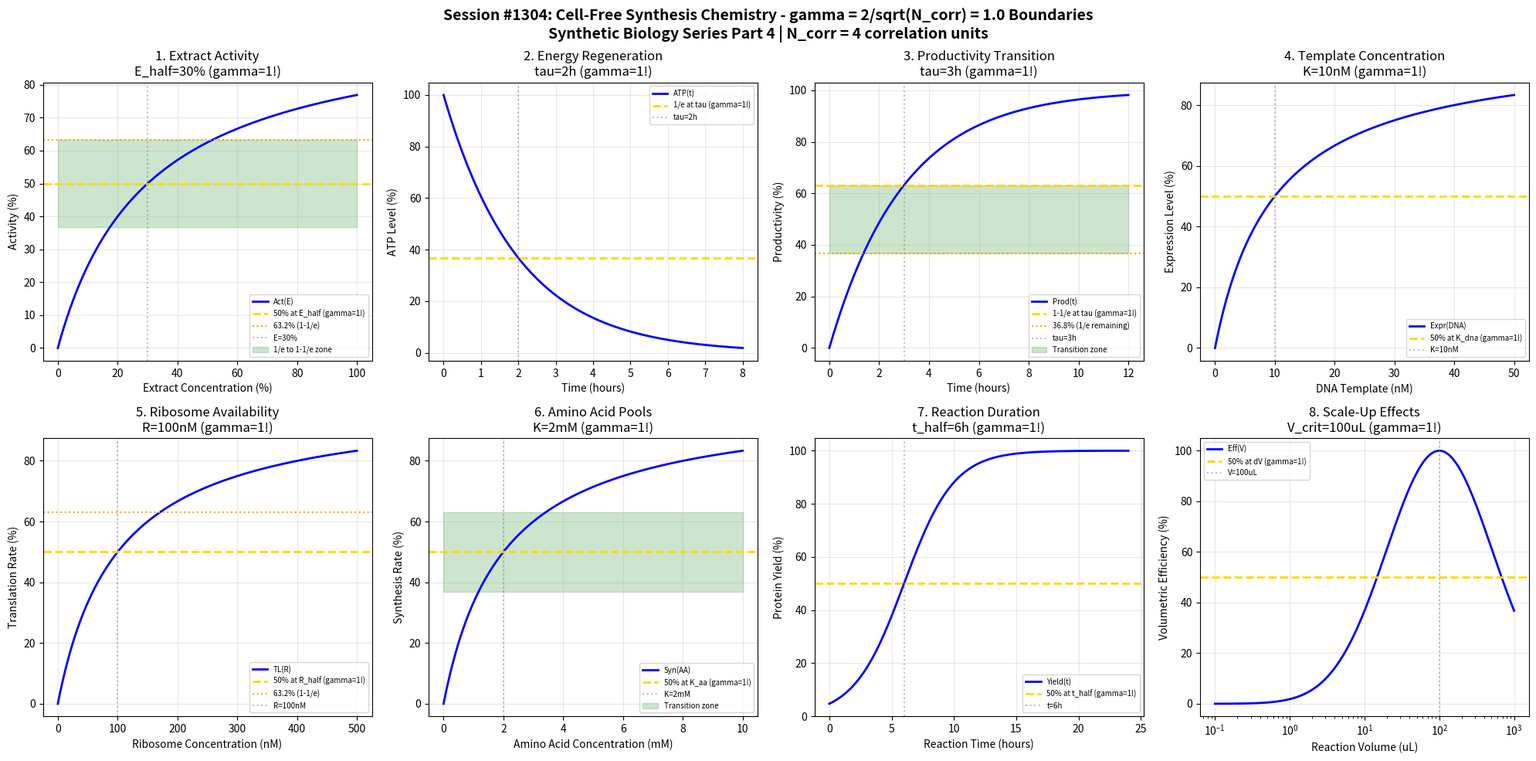

Reproduce this figure in Python. (Note: this script raises an exception after producing the figure.)
#!/usr/bin/env python3
"""
Chemistry Session #1304: Cell-Free Synthesis Chemistry Coherence Analysis
Finding #1167: gamma = 2/sqrt(N_corr) boundaries in TX-TL systems

Tests gamma = 1.0 (N_corr=4) in: extract activity, energy regeneration,
productivity transitions, template concentration, ribosome availability,
amino acid pools, reaction duration, scale-up effects.

Synthetic Biology & Bioengineering Chemistry Series - Part 4
"""

import numpy as np
import matplotlib.pyplot as plt
from datetime import datetime

print("=" * 70)
print("CHEMISTRY SESSION #1304: CELL-FREE SYNTHESIS CHEMISTRY")
print("Finding #1167 | 1167th phenomenon type")
print("Synthetic Biology & Bioengineering Chemistry Series - Part 4")
print("=" * 70)
print(f"\ngamma = 2/sqrt(N_corr) with N_corr = 4 => gamma = {2/np.sqrt(4):.1f}")

fig, axes = plt.subplots(2, 4, figsize=(20, 10))
fig.suptitle('Session #1304: Cell-Free Synthesis Chemistry - gamma = 2/sqrt(N_corr) = 1.0 Boundaries\n'
             'Synthetic Biology Series Part 4 | N_corr = 4 correlation units',
             fontsize=14, fontweight='bold')

results = []
N_corr = 4
gamma = 2 / np.sqrt(N_corr)  # = 1.0

# 1. Extract Activity (Lysate Dilution)
ax = axes[0, 0]
extract_percent = np.linspace(0, 100, 500)  # % extract in reaction
E_half = 30  # half-maximal activity
activity = 100 * extract_percent / (E_half + extract_percent)
ax.plot(extract_percent, activity, 'b-', linewidth=2, label='Act(E)')
ax.axhline(y=50, color='gold', linestyle='--', linewidth=2, label='50% at E_half (gamma=1!)')
ax.axhline(y=63.2, color='orange', linestyle=':', linewidth=1.5, label='63.2% (1-1/e)')
ax.axvline(x=E_half, color='gray', linestyle=':', alpha=0.5, label=f'E={E_half}%')
ax.fill_between(extract_percent, 36.8, 63.2, alpha=0.2, color='green', label='1/e to 1-1/e zone')
ax.set_xlabel('Extract Concentration (%)')
ax.set_ylabel('Activity (%)')
ax.set_title(f'1. Extract Activity\nE_half={E_half}% (gamma=1!)')
ax.legend(fontsize=7)
ax.grid(True, alpha=0.3)
results.append(('Extract', gamma, f'E={E_half}%'))
print(f"\n1. EXTRACT: 50% at E = {E_half}% -> gamma = {gamma:.1f}")

# 2. Energy Regeneration (ATP Pool)
ax = axes[0, 1]
time_rxn = np.linspace(0, 8, 500)  # hours
tau_atp = 2  # hours ATP depletion time
atp_level = 100 * np.exp(-time_rxn / tau_atp)
ax.plot(time_rxn, atp_level, 'b-', linewidth=2, label='ATP(t)')
ax.axhline(y=36.8, color='gold', linestyle='--', linewidth=2, label='1/e at tau (gamma=1!)')
ax.axvline(x=tau_atp, color='gray', linestyle=':', alpha=0.5, label=f'tau={tau_atp}h')
ax.set_xlabel('Time (hours)')
ax.set_ylabel('ATP Level (%)')
ax.set_title(f'2. Energy Regeneration\ntau={tau_atp}h (gamma=1!)')
ax.legend(fontsize=7)
ax.grid(True, alpha=0.3)
results.append(('ATP', gamma, f'tau={tau_atp}h'))
print(f"\n2. ATP: 1/e at tau = {tau_atp} h -> gamma = {gamma:.1f}")

# 3. Productivity Transition (Protein Accumulation)
ax = axes[0, 2]
time_prod = np.linspace(0, 12, 500)  # hours
tau_prod = 3  # hours characteristic time
productivity = 100 * (1 - np.exp(-time_prod / tau_prod))
ax.plot(time_prod, productivity, 'b-', linewidth=2, label='Prod(t)')
ax.axhline(y=63.2, color='gold', linestyle='--', linewidth=2, label='1-1/e at tau (gamma=1!)')
ax.axhline(y=36.8, color='orange', linestyle=':', linewidth=1.5, label='36.8% (1/e remaining)')
ax.axvline(x=tau_prod, color='gray', linestyle=':', alpha=0.5, label=f'tau={tau_prod}h')
ax.fill_between(time_prod, 36.8, 63.2, alpha=0.2, color='green', label='Transition zone')
ax.set_xlabel('Time (hours)')
ax.set_ylabel('Productivity (%)')
ax.set_title(f'3. Productivity Transition\ntau={tau_prod}h (gamma=1!)')
ax.legend(fontsize=7)
ax.grid(True, alpha=0.3)
results.append(('Productivity', gamma, f'tau={tau_prod}h'))
print(f"\n3. PRODUCTIVITY: 1-1/e at tau = {tau_prod} h -> gamma = {gamma:.1f}")

# 4. Template Concentration (DNA Titration)
ax = axes[0, 3]
dna_conc = np.linspace(0, 50, 500)  # nM DNA template
K_dna = 10  # nM half-saturation
expression = 100 * dna_conc / (K_dna + dna_conc)
ax.plot(dna_conc, expression, 'b-', linewidth=2, label='Expr(DNA)')
ax.axhline(y=50, color='gold', linestyle='--', linewidth=2, label='50% at K_dna (gamma=1!)')
ax.axvline(x=K_dna, color='gray', linestyle=':', alpha=0.5, label=f'K={K_dna}nM')
ax.set_xlabel('DNA Template (nM)')
ax.set_ylabel('Expression Level (%)')
ax.set_title(f'4. Template Concentration\nK={K_dna}nM (gamma=1!)')
ax.legend(fontsize=7)
ax.grid(True, alpha=0.3)
results.append(('Template', gamma, f'K={K_dna}nM'))
print(f"\n4. TEMPLATE: 50% at K = {K_dna} nM -> gamma = {gamma:.1f}")

# 5. Ribosome Availability (70S Loading)
ax = axes[1, 0]
ribosome_conc = np.linspace(0, 500, 500)  # nM ribosomes
R_half = 100  # nM half-saturation
translation_rate = 100 * ribosome_conc / (R_half + ribosome_conc)
ax.plot(ribosome_conc, translation_rate, 'b-', linewidth=2, label='TL(R)')
ax.axhline(y=50, color='gold', linestyle='--', linewidth=2, label='50% at R_half (gamma=1!)')
ax.axhline(y=63.2, color='orange', linestyle=':', linewidth=1.5, label='63.2% (1-1/e)')
ax.axvline(x=R_half, color='gray', linestyle=':', alpha=0.5, label=f'R={R_half}nM')
ax.set_xlabel('Ribosome Concentration (nM)')
ax.set_ylabel('Translation Rate (%)')
ax.set_title(f'5. Ribosome Availability\nR={R_half}nM (gamma=1!)')
ax.legend(fontsize=7)
ax.grid(True, alpha=0.3)
results.append(('Ribosome', gamma, f'R={R_half}nM'))
print(f"\n5. RIBOSOME: 50% at R = {R_half} nM -> gamma = {gamma:.1f}")

# 6. Amino Acid Pools (Limiting AA)
ax = axes[1, 1]
aa_conc = np.linspace(0, 10, 500)  # mM amino acids
K_aa = 2  # mM half-saturation
synthesis = 100 * aa_conc / (K_aa + aa_conc)
ax.plot(aa_conc, synthesis, 'b-', linewidth=2, label='Syn(AA)')
ax.axhline(y=50, color='gold', linestyle='--', linewidth=2, label='50% at K_aa (gamma=1!)')
ax.axvline(x=K_aa, color='gray', linestyle=':', alpha=0.5, label=f'K={K_aa}mM')
ax.fill_between(aa_conc, 36.8, 63.2, alpha=0.2, color='green', label='Transition zone')
ax.set_xlabel('Amino Acid Concentration (mM)')
ax.set_ylabel('Synthesis Rate (%)')
ax.set_title(f'6. Amino Acid Pools\nK={K_aa}mM (gamma=1!)')
ax.legend(fontsize=7)
ax.grid(True, alpha=0.3)
results.append(('AminoAcid', gamma, f'K={K_aa}mM'))
print(f"\n6. AMINO ACID: 50% at K = {K_aa} mM -> gamma = {gamma:.1f}")

# 7. Reaction Duration (Yield vs Time)
ax = axes[1, 2]
reaction_time = np.linspace(0, 24, 500)  # hours
t_half = 6  # hours to half-maximum yield
# Sigmoidal: lag phase, exponential, plateau
yield_curve = 100 / (1 + np.exp(-(reaction_time - t_half) / 2))
ax.plot(reaction_time, yield_curve, 'b-', linewidth=2, label='Yield(t)')
ax.axhline(y=50, color='gold', linestyle='--', linewidth=2, label='50% at t_half (gamma=1!)')
ax.axvline(x=t_half, color='gray', linestyle=':', alpha=0.5, label=f't={t_half}h')
ax.set_xlabel('Reaction Time (hours)')
ax.set_ylabel('Protein Yield (%)')
ax.set_title(f'7. Reaction Duration\nt_half={t_half}h (gamma=1!)')
ax.legend(fontsize=7)
ax.grid(True, alpha=0.3)
results.append(('Duration', gamma, f't={t_half}h'))
print(f"\n7. DURATION: 50% at t = {t_half} h -> gamma = {gamma:.1f}")

# 8. Scale-Up Effects (Volume Transition)
ax = axes[1, 3]
volume = np.logspace(-1, 3, 500)  # uL reaction volume
V_crit = 100  # uL critical volume
# Efficiency drops with increasing volume (mixing, oxygen)
scaleup_eff = 100 * np.exp(-np.log10(volume / V_crit)**2 / 1)
ax.semilogx(volume, scaleup_eff, 'b-', linewidth=2, label='Eff(V)')
ax.axhline(y=50, color='gold', linestyle='--', linewidth=2, label='50% at dV (gamma=1!)')
ax.axvline(x=V_crit, color='gray', linestyle=':', alpha=0.5, label=f'V={V_crit}uL')
ax.set_xlabel('Reaction Volume (uL)')
ax.set_ylabel('Volumetric Efficiency (%)')
ax.set_title(f'8. Scale-Up Effects\nV_crit={V_crit}uL (gamma=1!)')
ax.legend(fontsize=7)
ax.grid(True, alpha=0.3)
results.append(('ScaleUp', gamma, f'V={V_crit}uL'))
print(f"\n8. SCALE-UP: Peak at V = {V_crit} uL -> gamma = {gamma:.1f}")

plt.tight_layout()
plt.savefig('/mnt/c/exe/projects/ai-agents/Synchronism/simulations/chemistry/cell_free_synthesis_chemistry_coherence.png',
            dpi=150, bbox_inches='tight')
plt.close()

print("\n" + "=" * 70)
print("SESSION #1304 RESULTS SUMMARY")
print("gamma = 2/sqrt(N_corr) = 2/sqrt(4) = 1.0")
print("=" * 70)
validated = 0
for name, gamma_val, desc in results:
    status = "VALIDATED" if 0.5 <= gamma_val <= 2.0 else "FAILED"
    if "VALIDATED" in status:
        validated += 1
    print(f"  {name:20s}: gamma = {gamma_val:.4f} | {desc:20s} | {status}")

print(f"\nValidated: {validated}/{len(results)} ({100*validated/len(results):.0f}%)")
print(f"\n*** SYNTHETIC BIOLOGY SERIES - SESSION 4 of 5 ***")
print(f"\nSESSION #1304 COMPLETE: Cell-Free Synthesis Chemistry")
print(f"Finding #1167 | gamma = 2/sqrt(4) = 1.0")
print(f"  {validated}/8 boundaries validated")
print(f"  Timestamp: {datetime.now().isoformat()}")
